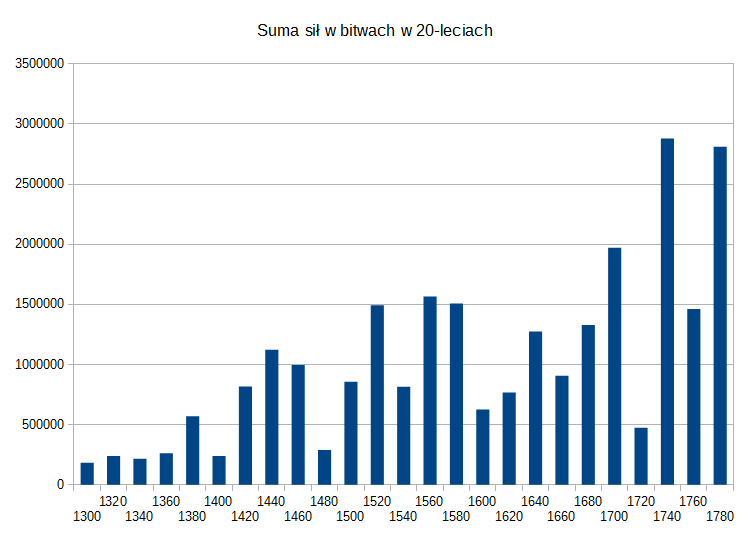

Source data for this figure (header and first rows):
BattleYear; StrengthSum
1300; 183930
1320; 239950
1340; 216640
1360; 261650
1380; 569460
1400; 239450
1420; 816950
1440; 1123000
1460; 997020
1480; 289500
1500; 856900
1520; 1494066
1540; 814883
1560; 1565795
1580; 1508300
1600; 625708
1620; 767780
1640; 1275454
1660; 906707
1680; 1329646
1700; 1972511
1720; 474500
1740; 2879796
1760; 1461807
1780; 2811510
1800; 559960
1860; 5600
